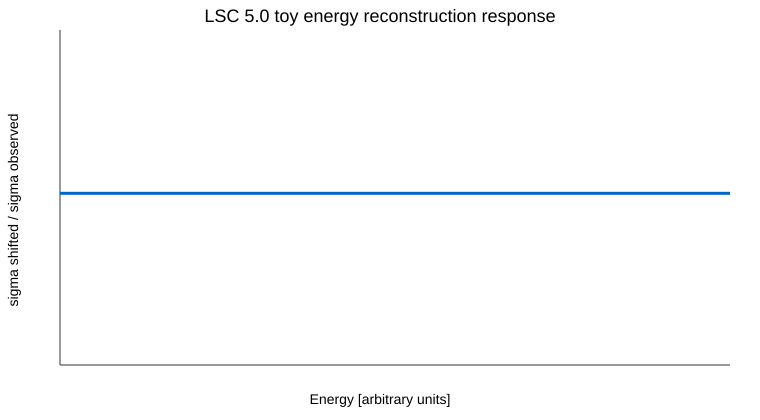

Data behind this chart, as committed beside it:
energy, delta, sigma_ratio
0.5, 0.05, 1.103
0.5455, 0.05, 1.103
0.5909, 0.05, 1.103
0.6364, 0.05, 1.103
0.6818, 0.05, 1.103
0.7273, 0.05, 1.103
0.7727, 0.05, 1.103
0.8182, 0.05, 1.103
0.8636, 0.05, 1.103
0.9091, 0.05, 1.103
0.9545, 0.05, 1.103
1, 0.05, 1.103
1.045, 0.05, 1.103
1.091, 0.05, 1.103
1.136, 0.05, 1.103
1.182, 0.05, 1.103
1.227, 0.05, 1.103
1.273, 0.05, 1.103
1.318, 0.05, 1.103
1.364, 0.05, 1.103
1.409, 0.05, 1.103
1.455, 0.05, 1.103
1.5, 0.05, 1.103
1.545, 0.05, 1.103
1.591, 0.05, 1.103
1.636, 0.05, 1.103
1.682, 0.05, 1.103
1.727, 0.05, 1.103
1.773, 0.05, 1.103
1.818, 0.05, 1.103
1.864, 0.05, 1.103
1.909, 0.05, 1.103
1.955, 0.05, 1.103
2, 0.05, 1.103
2.045, 0.05, 1.103
2.091, 0.05, 1.103
2.136, 0.05, 1.103
2.182, 0.05, 1.103
2.227, 0.05, 1.103
2.273, 0.05, 1.103
2.318, 0.05, 1.103
2.364, 0.05, 1.103
2.409, 0.05, 1.103
2.455, 0.05, 1.103
2.5, 0.05, 1.103
2.545, 0.05, 1.103
2.591, 0.05, 1.103
2.636, 0.05, 1.103
2.682, 0.05, 1.103
2.727, 0.05, 1.103
2.773, 0.05, 1.103
2.818, 0.05, 1.103
2.864, 0.05, 1.103
2.909, 0.05, 1.103
2.955, 0.05, 1.103
3, 0.05, 1.103
3.045, 0.05, 1.103
3.091, 0.05, 1.103
3.136, 0.05, 1.103
3.182, 0.05, 1.103
... 40 more rows
